Labelled photos from "enhance_then_resize", an image-classification folder in brandonlch2904/Brain_Tumour_Detection. The possible labels are: glioma tumor, meningioma tumor, no tumor, pituitary tumor.

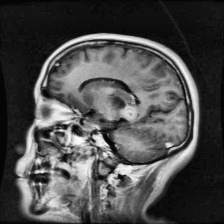
Label: glioma tumor

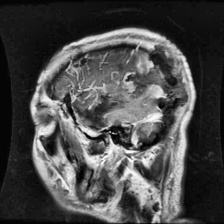
Label: glioma tumor

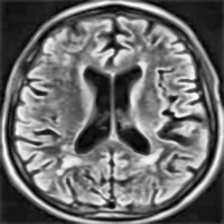
Label: no tumor

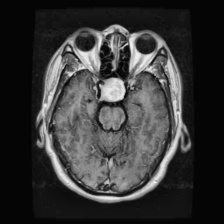
Label: pituitary tumor

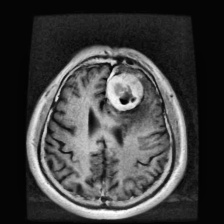
Label: meningioma tumor

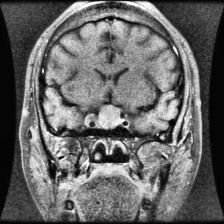
Label: pituitary tumor
